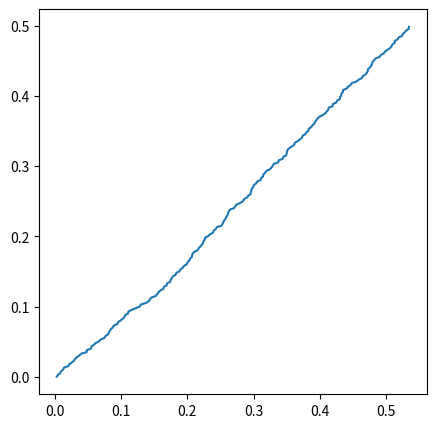

Generate this figure with matplotlib:
#!/usr/bin/env python
# -*- coding=utf-8 -*-


import numpy as np
import pandas as pd


def calc_cummulative_dist(data, label=None, steps=None):
    """
    description:
        Calculated the cumulative distribution from a data array without using
        binning.  This provides a more robust way to representing the statistics
        of the incoming data without worrying about the binning/samping effect.
    args:
        data:       1D np.array | full pd.DataFrame
            1-D numpy array or dataFrame (when label is provided)
        label:      [ None | str ]
            column label for analyzed data
        steps:      [ None | int ]
            Number of elements in the returning array
    returns:
        pltX:  1D np.array
            plt data along x (data direction)
        pltY:  1D np.array
            plt data long y (density direction)
    """
    if isinstance(data, pd.DataFrame):
        x = np.sort(data[label])
    else:
        x = np.sort(data)

    # calculate the cumulative density
    xx = np.tile(x, (2, 1)).flatten(order='F')
    y = np.arange(len(x))
    yy = np.vstack((y, y+1)).flatten(order='F')/float(y[-1])

    # subsamping if steps is speficiied and the number is smaller than the
    # total lenght of x
    if (steps is not None) and len(x) > steps:
        idx = np.arange(0, len(x), int(np.ceil(len(x)/steps)))
        xx = xx[idx]
        yy = yy[idx]

    return xx, yy


if __name__ == "__main__":
    import matplotlib.pyplot as plt

    print("testing function: calc_cummulative_dist")
    testData = np.random.random(1000)
    pltx, plty = calc_cummulative_dist(testData, steps=200)
    plt.figure(figsize=(5, 5))
    plt.plot(pltx, plty)
    plt.show()
